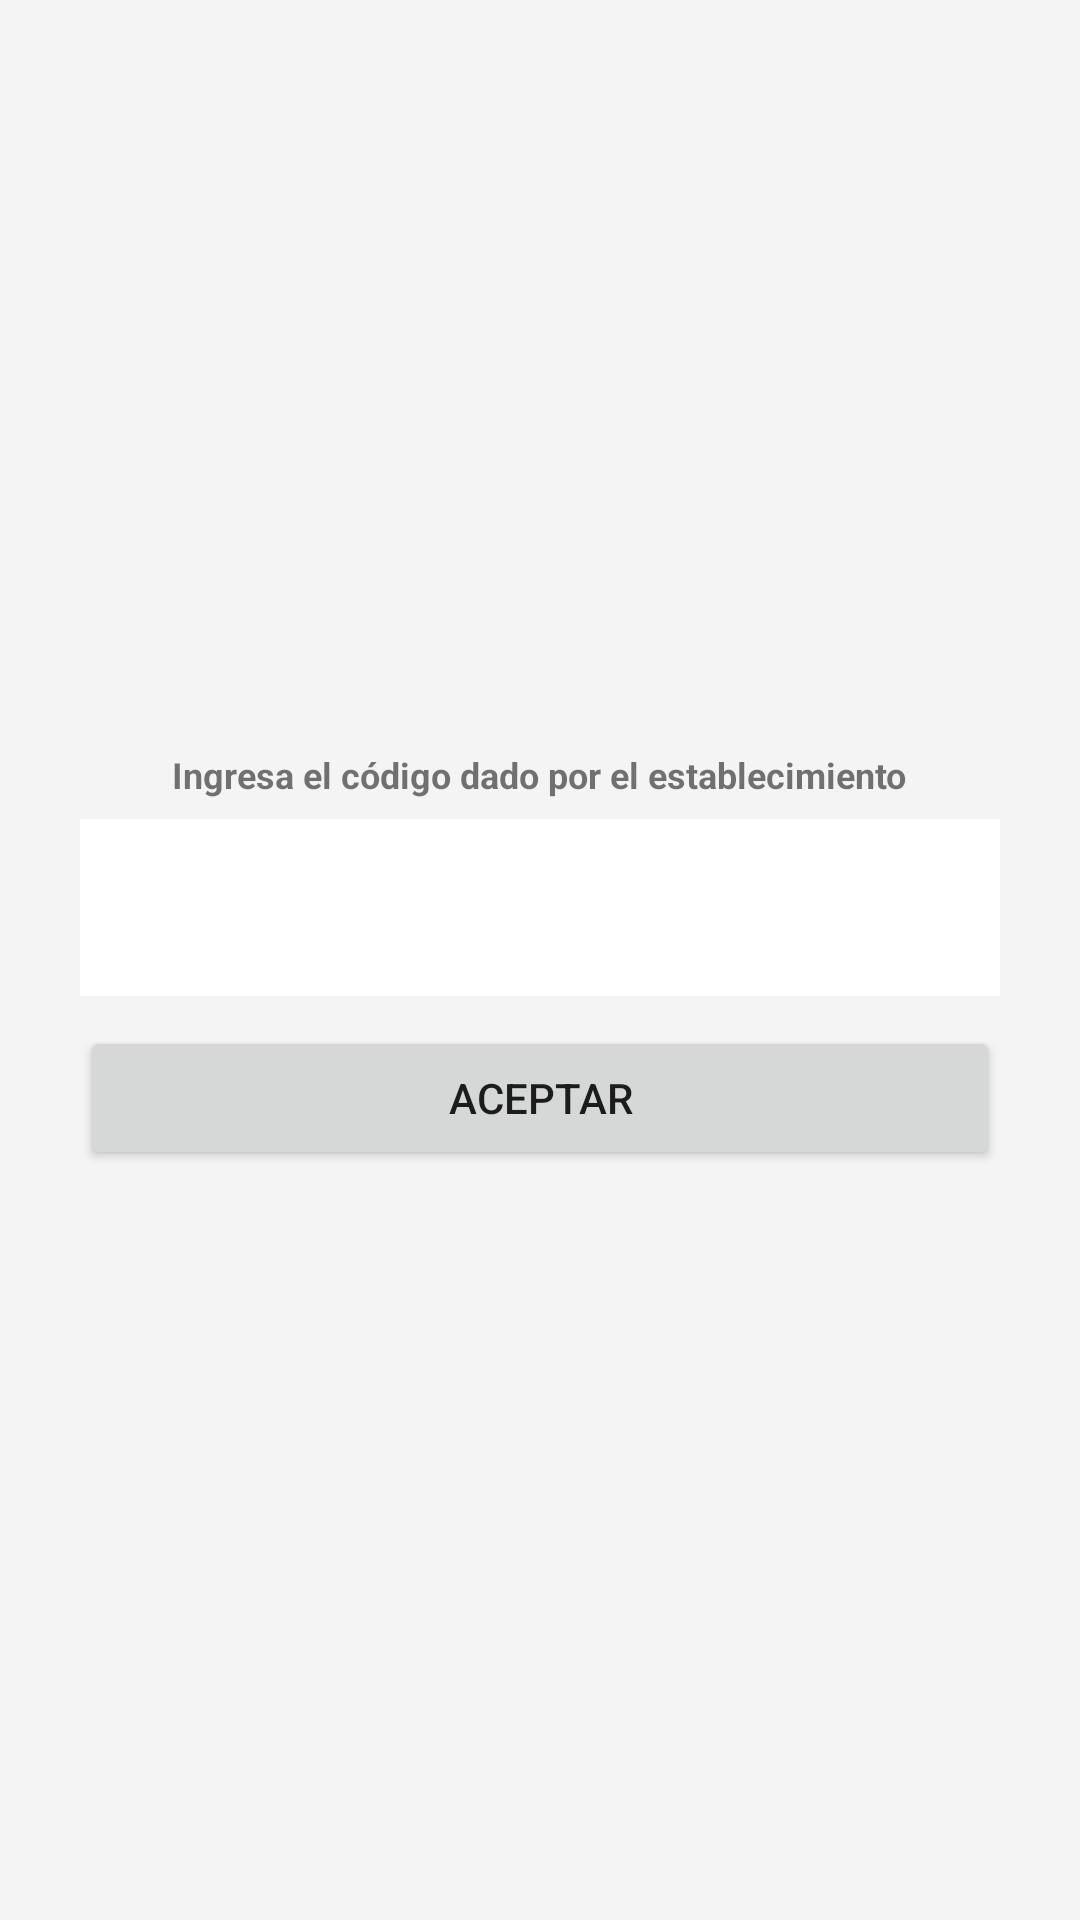

Layout XML and referenced resources for this Android screen:
<!-- AndroidManifest.xml: application theme AppTheme -->
<!-- res/layout/activity_accomplish_challengue.xml -->
<?xml version="1.0" encoding="utf-8"?>
<LinearLayout
    android:layout_width="match_parent"
    android:layout_height="match_parent"
    android:orientation="vertical"
    android:gravity="center"
    android:padding="80px"
    android:background="@color/gray1"
    xmlns:android="http://schemas.android.com/apk/res/android">

    <TextView
        android:layout_width="wrap_content"
        android:layout_height="wrap_content"
        android:layout_marginBottom="20px"
        android:text="Ingresa el código dado por el establecimiento"
        android:textStyle="bold"
        android:textSize="12dp"/>

    <EditText
        android:layout_width="match_parent"
        android:layout_height="wrap_content"
        android:layout_gravity="center"
        android:layout_marginBottom="30px"
        android:padding="40px"
        android:background="#FFFFFF"
        android:textStyle="bold"
        android:textSize="24dp"
        android:id="@+id/accomplish_challengue_bill_code_edit_text"/>

    <Button
        android:layout_width="match_parent"
        android:layout_height="wrap_content"
        android:text="ACEPTAR"
        android:id="@+id/accomplish_challengue_accept_button"/>

</LinearLayout>
<!-- resources referenced by this layout -->
<resources>
  <color name="gray1">#F4F4F4</color>
  <style name="AppTheme" parent="Theme.AppCompat.Light.NoActionBar">
          
          <item name="colorPrimary">@color/primaryPurpleColor</item>
          <item name="colorPrimaryDark">@color/colorPrimaryDark</item>
          <item name="colorAccent">@color/colorAccent</item>
      </style>
  <color name="colorPrimaryDark">#111111</color>
  <color name="colorAccent">#D81B60</color>
</resources>
